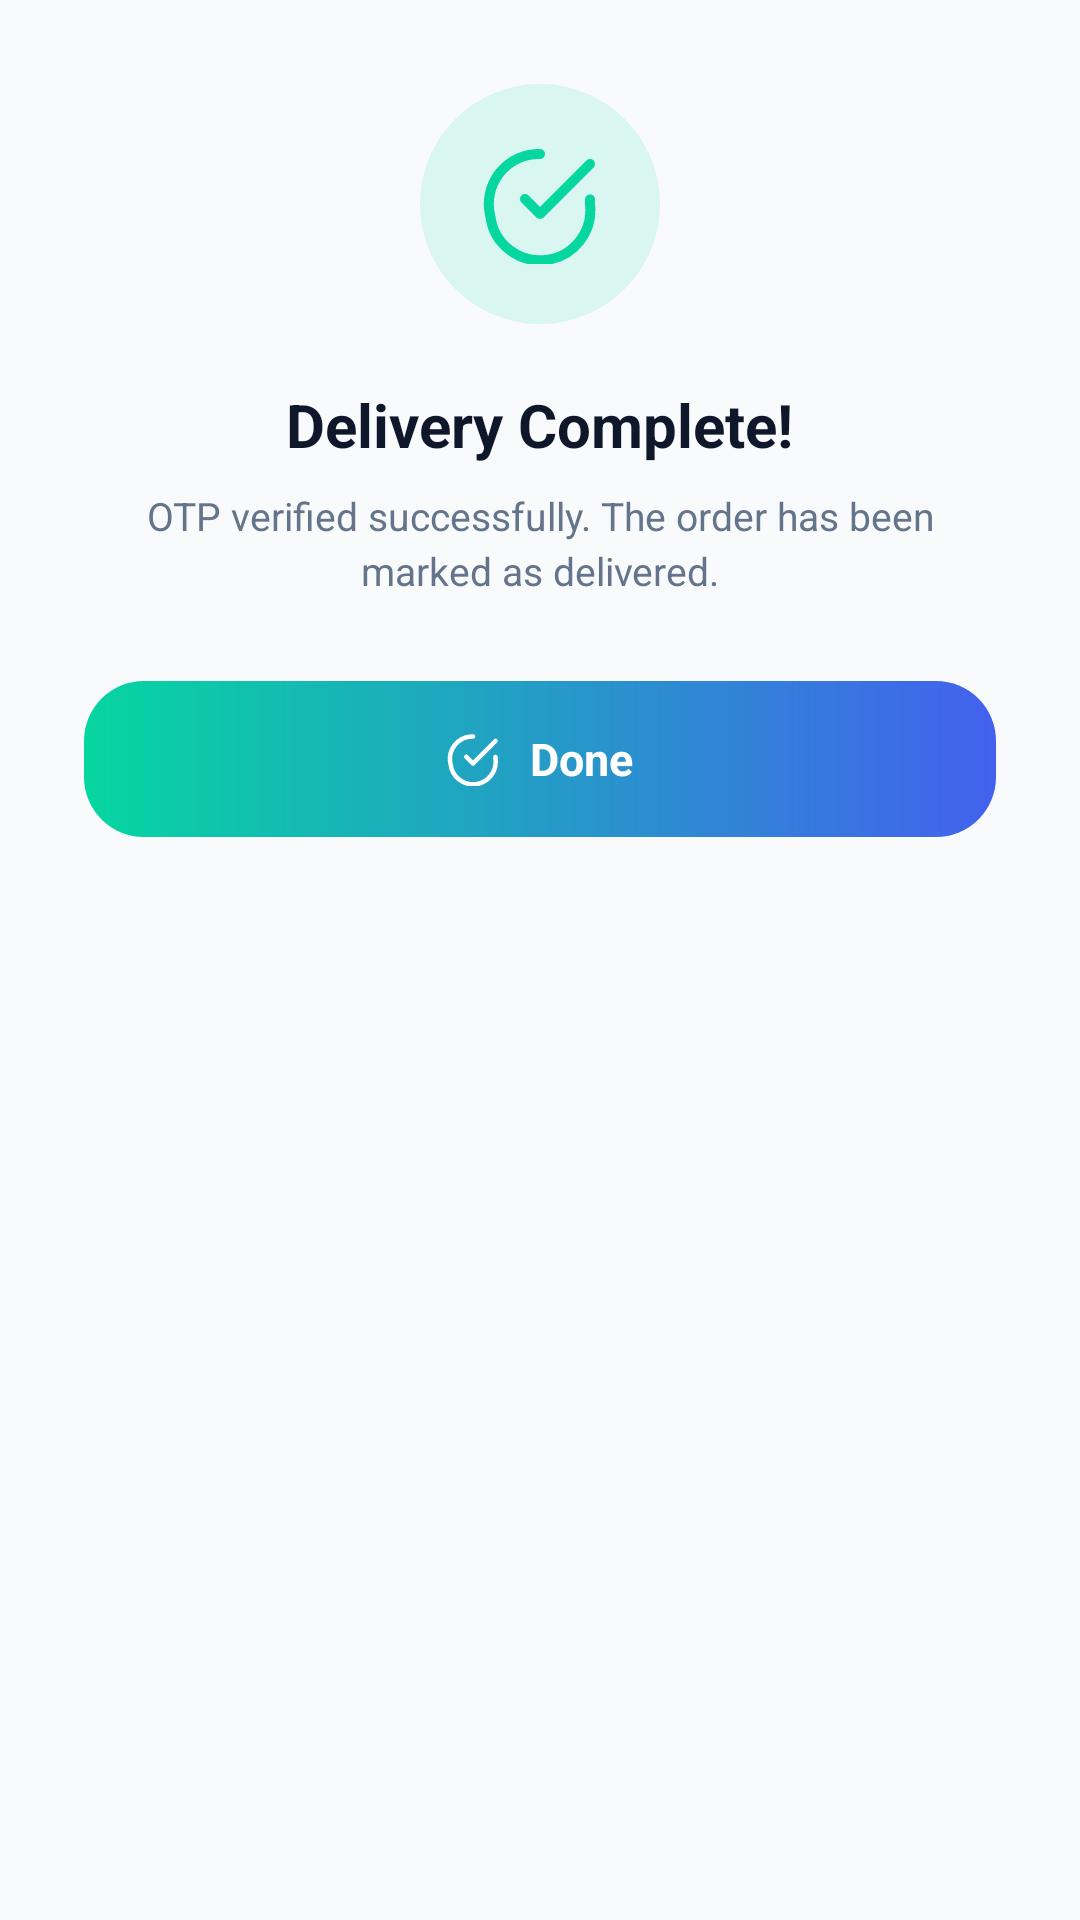

Reconstruct the res/layout file that produces this screen, plus the resources it refers to.
<!-- AndroidManifest.xml: application theme Theme.LaundaryAgent -->
<!-- res/layout/dialog_delivery_success.xml -->
<?xml version="1.0" encoding="utf-8"?>
<LinearLayout
    xmlns:android="http://schemas.android.com/apk/res/android"
    xmlns:app="http://schemas.android.com/apk/res-auto"
    android:layout_width="match_parent"
    android:layout_height="wrap_content"
    android:orientation="vertical"
    android:background="@drawable/bg_dialog_card"
    android:padding="28dp"
    android:gravity="center_horizontal">

    
    <FrameLayout
        android:layout_width="80dp"
        android:layout_height="80dp"
        android:layout_marginBottom="20dp">
        <View
            android:layout_width="match_parent"
            android:layout_height="match_parent"
            android:background="@drawable/bg_stat_icon_done"/>
        <ImageView
            android:layout_width="40dp"
            android:layout_height="40dp"
            android:layout_gravity="center"
            android:src="@drawable/ic_check_circle"
            app:tint="#06D6A0"/>
    </FrameLayout>

    <TextView
        android:layout_width="wrap_content"
        android:layout_height="wrap_content"
        android:text="Delivery Complete!"
        android:textColor="#0F172A"
        android:textSize="20sp"
        android:textStyle="bold"
        android:layout_marginBottom="8dp"/>

    <TextView
        android:layout_width="wrap_content"
        android:layout_height="wrap_content"
        android:gravity="center"
        android:text="OTP verified successfully. The order has been marked as delivered."
        android:textColor="#64748B"
        android:textSize="13sp"
        android:lineSpacingExtra="3dp"
        android:layout_marginBottom="28dp"/>

    <LinearLayout
        android:id="@+id/dialog_done_btn"
        android:layout_width="match_parent"
        android:layout_height="52dp"
        android:background="@drawable/bg_verify_btn"
        android:gravity="center"
        android:orientation="horizontal">
        <ImageView
            android:layout_width="18dp"
            android:layout_height="18dp"
            android:src="@drawable/ic_check_circle"/>
        <TextView
            android:layout_width="wrap_content"
            android:layout_height="wrap_content"
            android:layout_marginStart="10dp"
            android:text="Done"
            android:textColor="#FFFFFF"
            android:textSize="15sp"
            android:textStyle="bold"/>
    </LinearLayout>

</LinearLayout>
<!-- resources referenced by this layout -->
<resources>
  <!-- drawable bg_stat_icon_done (drawable) -->
  <?xml version="1.0" encoding="utf-8"?>
  <shape xmlns:android="http://schemas.android.com/apk/res/android"
      android:shape="oval">
      <solid android:color="#2006D6A0" />
  </shape>
  <!-- drawable bg_verify_btn (drawable) -->
  <?xml version="1.0" encoding="utf-8"?>
  <shape xmlns:android="http://schemas.android.com/apk/res/android" android:shape="rectangle">
      <gradient android:startColor="#06D6A0" android:endColor="#4361EE" android:angle="0"/>
      <corners android:radius="20dp"/>
  </shape>
  <!-- drawable ic_check_circle (drawable) -->
  <?xml version="1.0" encoding="utf-8"?>
  <vector xmlns:android="http://schemas.android.com/apk/res/android"
      android:width="24dp"
      android:height="24dp"
      android:viewportWidth="24"
      android:viewportHeight="24">
      <path
          android:fillColor="@android:color/transparent"
          android:strokeColor="#FFFFFF"
          android:strokeWidth="2"
          android:strokeLineCap="round"
          android:strokeLineJoin="round"
          android:pathData="M22,11.08V12a10,10 0,0 1,-19.93 2.46A10,10 0,0 1,12 2" />
      <path
          android:fillColor="@android:color/transparent"
          android:strokeColor="#FFFFFF"
          android:strokeWidth="2"
          android:strokeLineCap="round"
          android:strokeLineJoin="round"
          android:pathData="M22,4L12,14.01l-3,-3" />
  </vector>
  <style name="Theme.LaundaryAgent" parent="Base.Theme.LaundaryAgent" />
  <style name="Base.Theme.LaundaryAgent" parent="Theme.Material3.Light.NoActionBar">
          <item name="android:windowBackground">#F8FAFC</item>
          <item name="android:statusBarColor">#0369A1</item>
      </style>
</resources>
